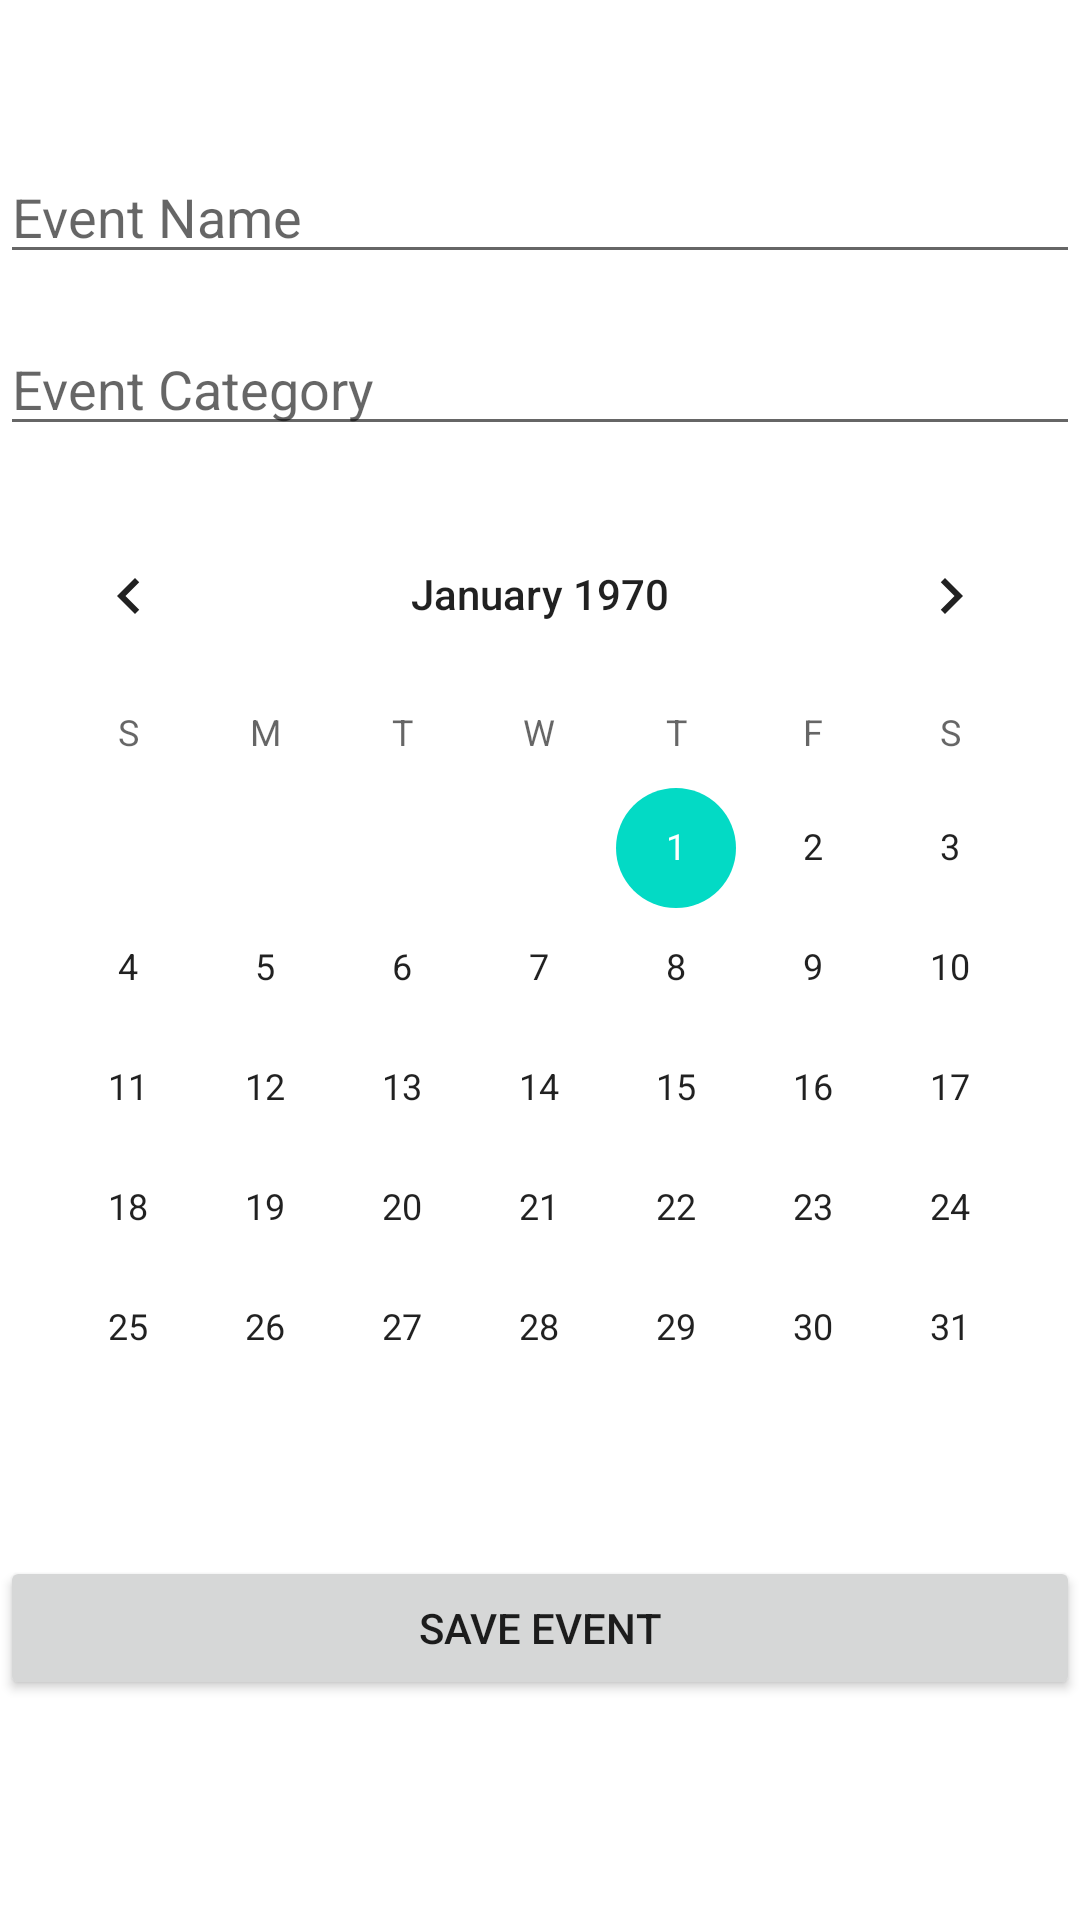

Android layout source for this screen:
<!-- AndroidManifest.xml: application theme Theme.NavigationAppAssignment -->
<!-- res/layout/fragment_entry.xml -->
<?xml version="1.0" encoding="utf-8"?>
<androidx.constraintlayout.widget.ConstraintLayout xmlns:android="http://schemas.android.com/apk/res/android"
    xmlns:app="http://schemas.android.com/apk/res-auto"
    xmlns:tools="http://schemas.android.com/tools"
    android:layout_width="match_parent"
    android:layout_height="match_parent"
    tools:context=".fragments.entry.EntryFragment">

    <EditText
        android:id="@+id/editEventName"
        android:layout_width="match_parent"
        android:layout_height="wrap_content"
        android:layout_marginTop="50dp"
        android:ems="10"
        android:inputType="textPersonName"
        android:hint="Event Name"
        app:layout_constraintEnd_toEndOf="parent"
        app:layout_constraintStart_toStartOf="parent"
        app:layout_constraintTop_toTopOf="parent" />

    <EditText
        android:id="@+id/editEventCategory"
        android:layout_width="match_parent"
        android:layout_height="wrap_content"
        android:layout_marginTop="16dp"
        android:ems="10"
        android:inputType="textPersonName"
        android:hint="Event Category"
        app:layout_constraintEnd_toEndOf="parent"
        app:layout_constraintHorizontal_bias="0.502"
        app:layout_constraintStart_toStartOf="parent"
        app:layout_constraintTop_toBottomOf="@+id/editEventName" />

    <CalendarView
        android:id="@+id/editEventDate"
        android:layout_width="match_parent"
        android:layout_height="wrap_content"
        android:layout_marginTop="16dp"
        android:ems="10"
        app:layout_constraintEnd_toEndOf="parent"
        app:layout_constraintHorizontal_bias="0.502"
        app:layout_constraintStart_toStartOf="parent"
        app:layout_constraintTop_toBottomOf="@+id/editEventCategory"/>


    












    <Button
        android:id="@+id/saveEntryButton"
        android:layout_width="match_parent"
        android:layout_height="wrap_content"
        android:layout_marginTop="16dp"
        android:text="Save Event"
        app:layout_constraintEnd_toEndOf="parent"
        app:layout_constraintHorizontal_bias="0.5"
        app:layout_constraintStart_toStartOf="parent"
        app:layout_constraintTop_toBottomOf="@+id/editEventDate" />

</androidx.constraintlayout.widget.ConstraintLayout>
<!-- resources referenced by this layout -->
<resources>
  <style name="Theme.NavigationAppAssignment" parent="Theme.MaterialComponents.DayNight.DarkActionBar">
          
          <item name="colorPrimary">@color/purple_500</item>
          <item name="colorPrimaryVariant">@color/purple_700</item>
          <item name="colorOnPrimary">@color/white</item>
          
          <item name="colorSecondary">@color/teal_200</item>
          <item name="colorSecondaryVariant">@color/teal_700</item>
          <item name="colorOnSecondary">@color/black</item>
          
          <item name="android:statusBarColor" tools:targetApi="l">?attr/colorPrimaryVariant</item>
          
      </style>
  <!-- not gathered from this repository: default colours our renderer supplied (Android Studio template values) -->
  <color name="purple_500">#FF6200EE</color>
  <color name="purple_700">#FF3700B3</color>
  <color name="teal_200">#FF03DAC5</color>
  <color name="teal_700">#FF018786</color>
  <color name="black">#FF000000</color>
  <color name="white">#FFFFFFFF</color>
</resources>
